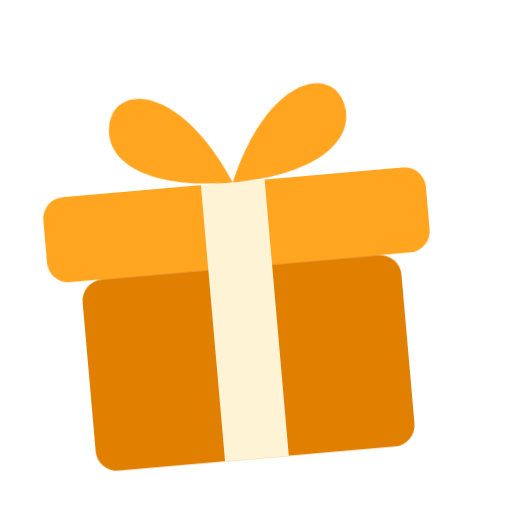
t = 0.00 s
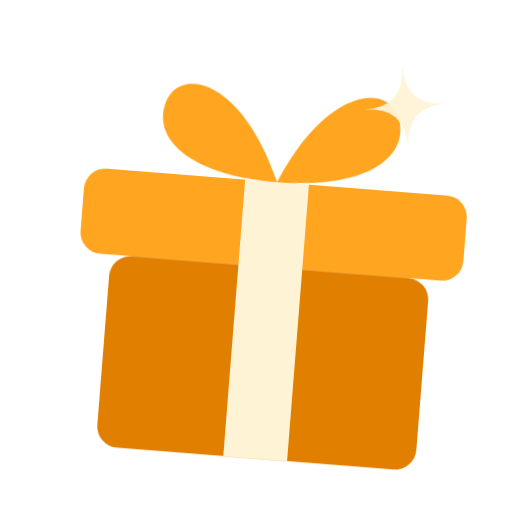
t = 1.50 s
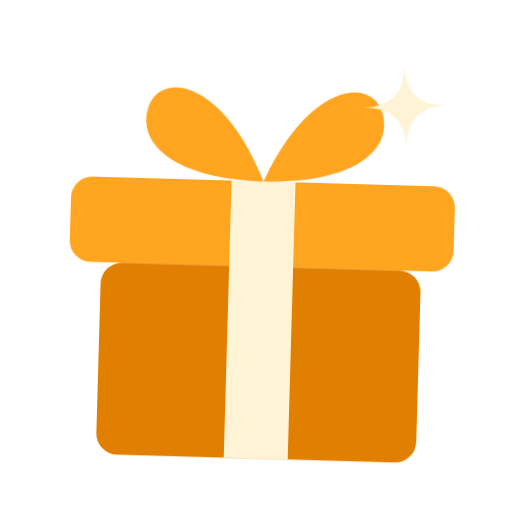
t = 1.83 s
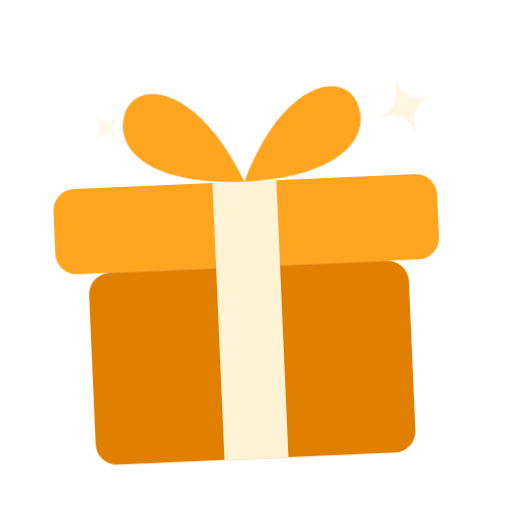
t = 2.15 s
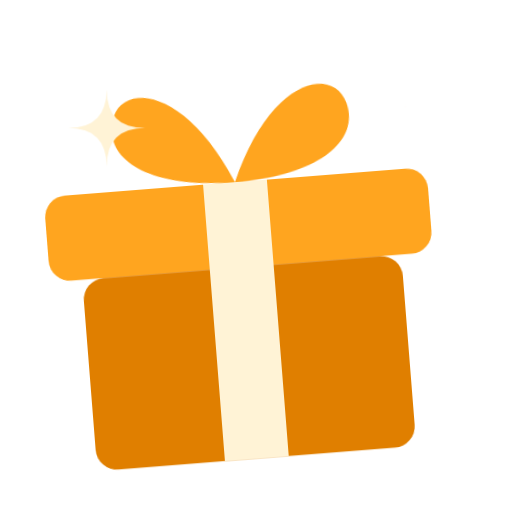
t = 2.80 s
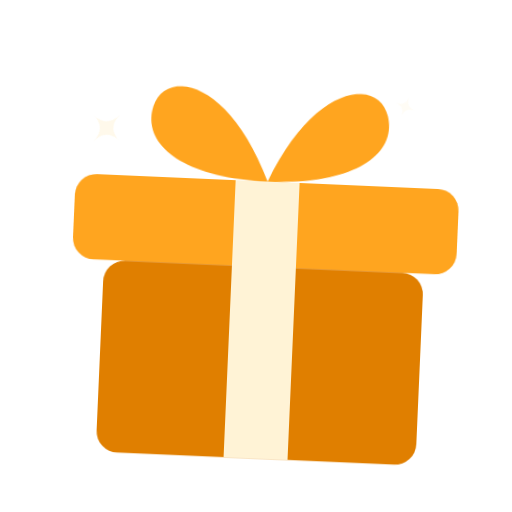
t = 3.45 s

The animated SVG that drew these frames (rendered in a browser with its animation timeline set to each time). Animation: 2 CSS @keyframes rules; one cycle of 4.10 s, repeats indefinitely.

<svg class="gifter_svg" xmlns="http://www.w3.org/2000/svg" viewBox="0 0 24 24" width="64" height="64"><style>@keyframes gifter_k{0%{transform:rotate(-5deg)}100%{transform:rotate(5deg)}}.gifter_m{animation:gifter_k 1.3s ease-in-out infinite alternate;transform-origin:12px 21px}@keyframes gifter_tw{0%,100%{transform:scale(0) rotate(0);opacity:0}50%{transform:scale(1) rotate(90deg);opacity:1}}.gifter_sp{transform-box:fill-box;transform-origin:center;opacity:0;animation:gifter_tw 2.6s ease-in-out infinite}@media(prefers-reduced-motion:reduce){.gifter_svg *{animation:none!important}}</style><defs><g id="gifter_b"><rect x="3" y="8.500" width="18" height="4" rx="1" fill="#ffa51f"/><rect x="4.500" y="12.500" width="15" height="9" rx="1" fill="#e07f00"/><rect x="10.500" y="8.500" width="3" height="13" fill="#fff3d6"/><path d="M12 8.500C8 8.500 6 7 6.500 5.200S10 3.800 12 8.500zM12 8.500c4 0 6-1.500 5.500-3.300S14 3.800 12 8.500z" fill="#ffa51f"/></g></defs><g class="gifter_m"><use href="#gifter_b"/></g><g transform="translate(19 5)"><path class="gifter_sp" style="animation-delay:0.4s" fill="#fff3d6" d="M0 -2Q0 0 2 0Q0 0 0 2Q0 0 -2 0Q0 0 0 -2Z"/></g><g transform="translate(5 6)"><path class="gifter_sp" style="animation-delay:1.5s" fill="#fff3d6" d="M0 -1.8Q0 0 1.8 0Q0 0 0 1.8Q0 0 -1.8 0Q0 0 0 -1.8Z"/></g></svg>
